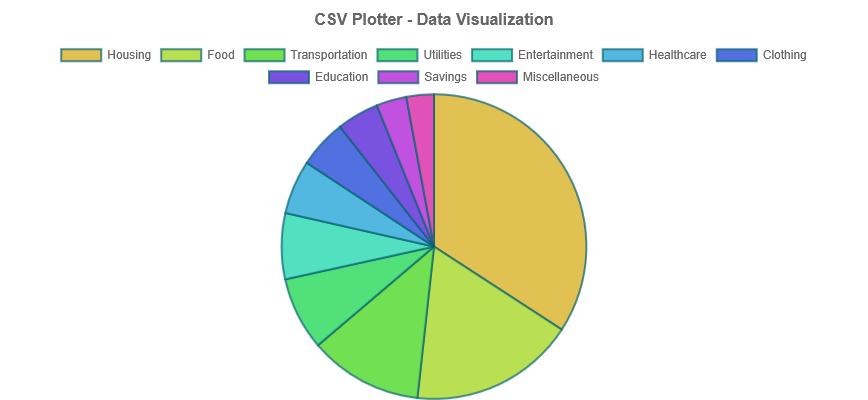

Data behind this chart, as committed beside it:
expense_category, amount, percentage, transaction_count
Housing, 1850, 35.2, 12
Food, 950, 18.1, 45
Transportation, 650, 12.4, 28
Utilities, 420, 8.0, 8
Entertainment, 380, 7.2, 22
Healthcare, 310, 5.9, 6
Clothing, 280, 5.3, 15
Education, 240, 4.6, 4
Savings, 175, 3.3, 1
Miscellaneous, 160, 3.0, 18
